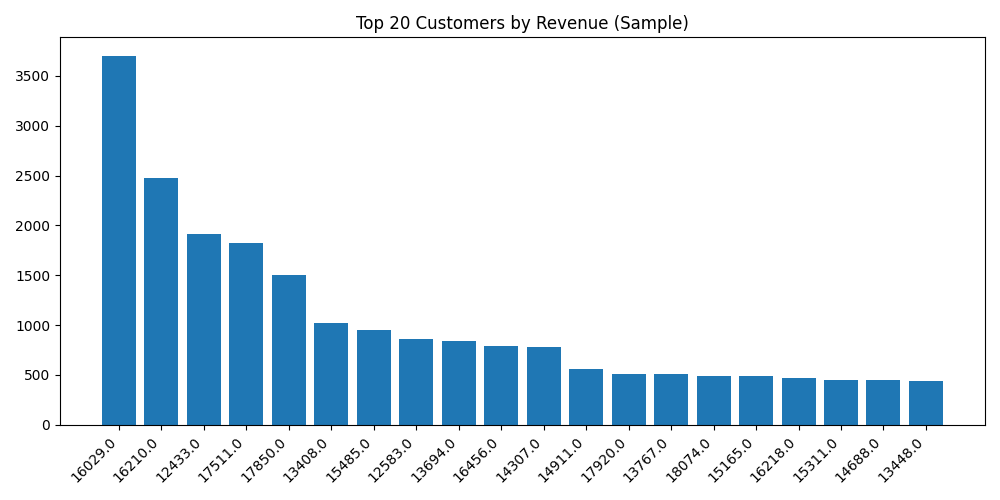

The table this chart was drawn from, first rows:
CustomerID, Amount
16029, 3702
16210, 2475
12433, 1919
17511, 1826
17850, 1499
13408, 1025
15485, 950.1
12583, 855.9
13694, 842.1
16456, 787.4
14307, 783.1
14911, 555.4
17920, 514.4
13767, 507.9
18074, 489.6
15165, 487.8
16218, 471.3
15311, 450
14688, 445
13448, 444
15983, 440.9
16098, 430.6
12838, 390.8
15922, 369.5
13047, 366.6
13758, 362.4
12431, 358.2
15513, 357.0
14849, 355.8
15862, 354.2
15100, 350.4
15291, 328.8
14045, 326.4
13705, 318.1
15525, 313.9
14729, 313.5
18085, 303.9
14001, 301.2
17951, 295.5
17924, 279.0
17968, 277.4
12662, 261.5
14594, 255.0
17908, 243.3
16583, 233.4
16250, 226.1
13255, 225.7
17377, 223.9
13748, 204.0
12868, 203.3
17905, 201.8
15605, 194.9
12791, 192.6
15012, 191.1
17897, 165.9
18144, 165
14237, 161.0
16955, 156.1
17181, 155.5
14078, 136.2
... 8 more rows
